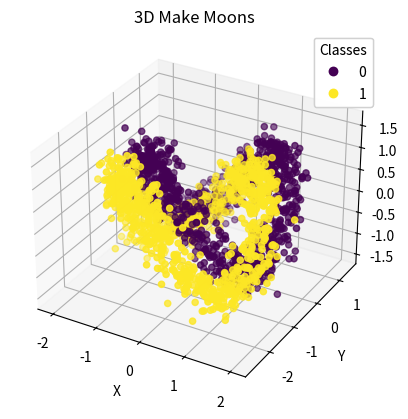

Write the Python code that produced this figure.
# Generating 3D make-moons data

import numpy as np
import matplotlib.pyplot as plt
from mpl_toolkits.mplot3d import Axes3D

def make_moons_3d(n_samples=500, noise=0.1):
    # Generate the original 2D make_moons data
    t = np.linspace(0, 2 * np.pi, n_samples)
    x = 1.5 * np.cos(t)
    y = np.sin(t)
    z = np.sin(2 * t)  # Adding a sinusoidal variation in the third dimension

    # Concatenating the positive and negative moons with an offset and noise
    X = np.vstack([np.column_stack([x, y, z]), np.column_stack([-x, y - 1, -z])])
    y = np.hstack([np.zeros(n_samples), np.ones(n_samples)])

    # Adding Gaussian noise
    X += np.random.normal(scale=noise, size=X.shape)

    return X, y

# Generate the data (1000 datapoints)
X, labels = make_moons_3d(n_samples=1000, noise=0.2)

# Plotting
fig = plt.figure()
ax = fig.add_subplot(111, projection='3d')
scatter = ax.scatter(X[:, 0], X[:, 1], X[:, 2], c=labels, cmap='viridis', marker='o')
legend1 = ax.legend(*scatter.legend_elements(), title="Classes")
ax.add_artist(legend1)
ax.set_xlabel('X')
ax.set_ylabel('Y')
ax.set_zlabel('Z')
plt.title('3D Make Moons')
plt.show()


